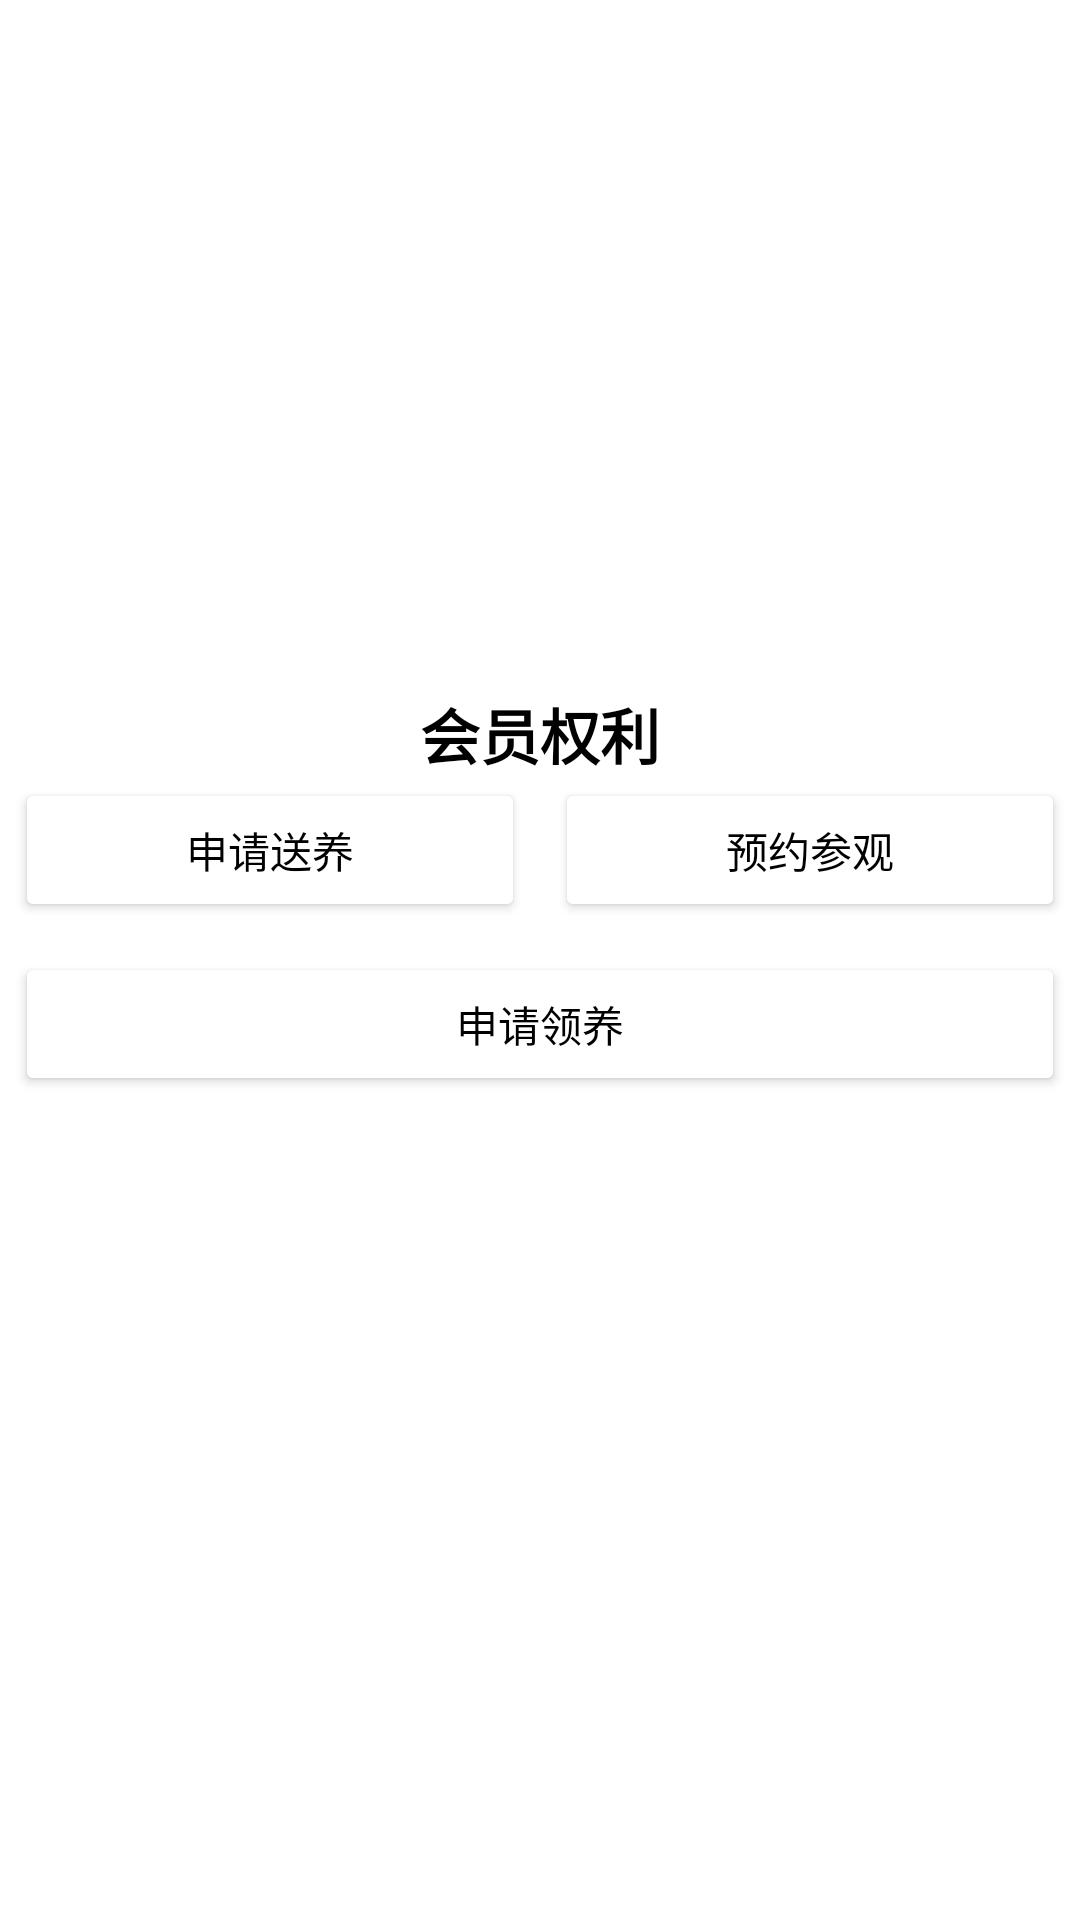

Layout XML and referenced resources for this Android screen:
<!-- AndroidManifest.xml: application theme Theme.PetShow -->
<!-- res/layout/fragment_request.xml -->
<?xml version="1.0" encoding="utf-8"?>
<LinearLayout xmlns:android="http://schemas.android.com/apk/res/android"
    xmlns:tools="http://schemas.android.com/tools"
    android:layout_width="match_parent"
    android:layout_height="match_parent"
    tools:context=".RequestFragment.RequestFragment"
    android:orientation="vertical">

    
    <TextView
        android:text="会员权利"
        android:layout_width="wrap_content"
        android:layout_height="wrap_content"
        android:layout_gravity="center"
        android:layout_marginTop="230sp"
        android:textColor="#000000"
        android:textSize="20sp"
        android:textStyle="bold" />

    <LinearLayout
        android:layout_width="match_parent"
        android:layout_height="wrap_content"
        android:orientation="horizontal">

        <Button
            android:layout_width="wrap_content"
            android:layout_height="match_parent"
            android:layout_margin="5dip"
            android:layout_weight="1"
            android:gravity="center"
            android:id="@+id/btn1"
            android:text="申请送养"
            android:layout_gravity="center_horizontal"
            android:layout_marginTop="20sp"
            android:textColor="@color/black"
            android:backgroundTint="@color/white"
            android:elevation="10dp"/>

        <Button
            android:id="@+id/btn2"
            android:layout_width="wrap_content"
            android:layout_height="match_parent"
            android:layout_gravity="center_horizontal"
            android:layout_margin="5dip"
            android:layout_marginTop="20sp"
            android:layout_weight="1"
            android:backgroundTint="@color/white"
            android:elevation="10dp"
            android:gravity="center"
            android:text="预约参观"
            android:textColor="@color/black" />
    </LinearLayout>



    <LinearLayout
        android:layout_width="match_parent"
        android:layout_height="wrap_content"
        android:orientation="horizontal">
        <Button
            android:layout_width="wrap_content"
            android:layout_height="match_parent"
            android:layout_margin="5dip"
            android:layout_weight="1"
            android:gravity="center"
            android:id="@+id/btn5"
            android:text="申请领养"
            android:layout_gravity="center_horizontal"
            android:layout_marginTop="20sp"
            android:textColor="@color/black"
            android:backgroundTint="@color/white"
            android:elevation="10dp"/>
    </LinearLayout>


</LinearLayout>
<!-- resources referenced by this layout -->
<resources>
  <style name="Theme.PetShow" parent="Theme.MaterialComponents.DayNight.DarkActionBar">
          
          <item name="colorPrimary">@color/purple_500</item>
          <item name="colorPrimaryVariant">@color/purple_700</item>
          <item name="colorOnPrimary">@color/white</item>
          
          <item name="colorSecondary">@color/teal_200</item>
          <item name="colorSecondaryVariant">@color/teal_700</item>
          <item name="colorOnSecondary">@color/black</item>
          
          <item name="android:statusBarColor">?attr/colorPrimaryVariant</item>
          
      </style>
  <!-- not gathered from this repository: default colours our renderer supplied (Android Studio template values) -->
  <color name="purple_500">#FF6200EE</color>
  <color name="purple_700">#FF3700B3</color>
  <color name="teal_200">#FF03DAC5</color>
  <color name="teal_700">#FF018786</color>
  <color name="black">#FF000000</color>
  <color name="white">#FFFFFFFF</color>
</resources>
